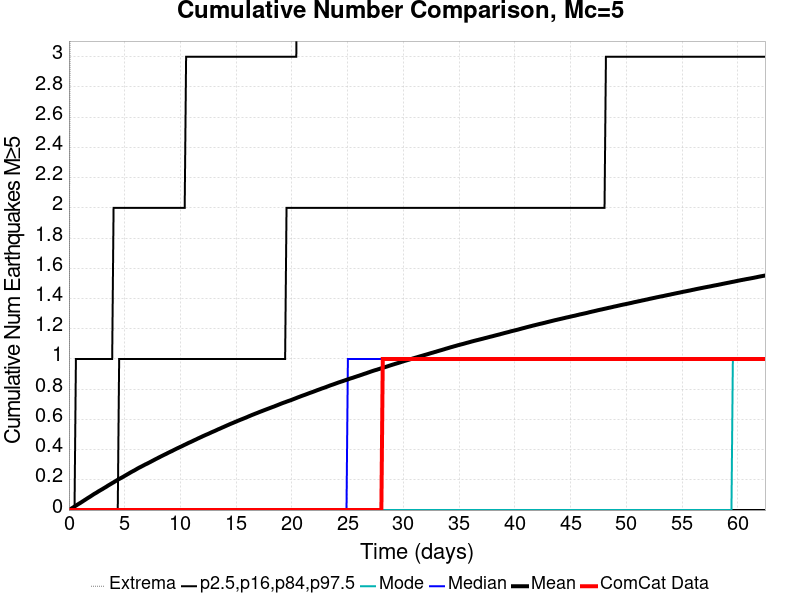

Source data for this figure (header and first rows):
Time (days), ComCat Data, Simulation Mean, Simulation Median, Simulation Mode, Simulation Minimum, Simulation Maximum, 2.5 %-ile, 16 %-ile, 84 %-ile, 97.5 %-ile
0.0, 0.0, 0.0, 0.0, 0.0, 0.0, 0.0, 0.0, 0.0, 0.0, 0.0
0.1251, 0.0, 0.00492, 0.0, 0.0, 0.0, 4.0, 0.0, 0.0, 0.0, 0.0
0.2503, 0.0, 0.0114, 0.0, 0.0, 0.0, 6.0, 0.0, 0.0, 0.0, 0.0
0.3754, 0.0, 0.01694, 0.0, 0.0, 0.0, 10.0, 0.0, 0.0, 0.0, 0.0
0.5006, 0.0, 0.02319, 0.0, 0.0, 0.0, 10.0, 0.0, 0.0, 0.0, 0.0
0.6257, 0.0, 0.02933, 0.0, 0.0, 0.0, 10.0, 0.0, 0.0, 0.0, 1.0
0.7508, 0.0, 0.03519, 0.0, 0.0, 0.0, 12.0, 0.0, 0.0, 0.0, 1.0
0.876, 0.0, 0.04091, 0.0, 0.0, 0.0, 14.0, 0.0, 0.0, 0.0, 1.0
1.001, 0.0, 0.0464, 0.0, 0.0, 0.0, 14.0, 0.0, 0.0, 0.0, 1.0
1.126, 0.0, 0.05231, 0.0, 0.0, 0.0, 14.0, 0.0, 0.0, 0.0, 1.0
1.251, 0.0, 0.05834, 0.0, 0.0, 0.0, 14.0, 0.0, 0.0, 0.0, 1.0
1.377, 0.0, 0.06434, 0.0, 0.0, 0.0, 15.0, 0.0, 0.0, 0.0, 1.0
1.502, 0.0, 0.07028, 0.0, 0.0, 0.0, 15.0, 0.0, 0.0, 0.0, 1.0
1.627, 0.0, 0.07646, 0.0, 0.0, 0.0, 16.0, 0.0, 0.0, 0.0, 1.0
1.752, 0.0, 0.08213, 0.0, 0.0, 0.0, 16.0, 0.0, 0.0, 0.0, 1.0
1.877, 0.0, 0.08785, 0.0, 0.0, 0.0, 16.0, 0.0, 0.0, 0.0, 1.0
2.002, 0.0, 0.09377, 0.0, 0.0, 0.0, 16.0, 0.0, 0.0, 0.0, 1.0
2.127, 0.0, 0.09999, 0.0, 0.0, 0.0, 16.0, 0.0, 0.0, 0.0, 1.0
2.253, 0.0, 0.106, 0.0, 0.0, 0.0, 16.0, 0.0, 0.0, 0.0, 1.0
2.378, 0.0, 0.1113, 0.0, 0.0, 0.0, 16.0, 0.0, 0.0, 0.0, 1.0
2.503, 0.0, 0.1166, 0.0, 0.0, 0.0, 16.0, 0.0, 0.0, 0.0, 1.0
2.628, 0.0, 0.1228, 0.0, 0.0, 0.0, 17.0, 0.0, 0.0, 0.0, 1.0
2.753, 0.0, 0.1282, 0.0, 0.0, 0.0, 17.0, 0.0, 0.0, 0.0, 1.0
2.878, 0.0, 0.1335, 0.0, 0.0, 0.0, 18.0, 0.0, 0.0, 0.0, 1.0
3.003, 0.0, 0.1388, 0.0, 0.0, 0.0, 18.0, 0.0, 0.0, 0.0, 1.0
3.128, 0.0, 0.1446, 0.0, 0.0, 0.0, 19.0, 0.0, 0.0, 0.0, 1.0
3.254, 0.0, 0.15, 0.0, 0.0, 0.0, 19.0, 0.0, 0.0, 0.0, 1.0
3.379, 0.0, 0.1555, 0.0, 0.0, 0.0, 19.0, 0.0, 0.0, 0.0, 1.0
3.504, 0.0, 0.1617, 0.0, 0.0, 0.0, 19.0, 0.0, 0.0, 0.0, 1.0
3.629, 0.0, 0.1672, 0.0, 0.0, 0.0, 19.0, 0.0, 0.0, 0.0, 1.0
3.754, 0.0, 0.1726, 0.0, 0.0, 0.0, 19.0, 0.0, 0.0, 0.0, 1.0
3.879, 0.0, 0.1783, 0.0, 0.0, 0.0, 19.0, 0.0, 0.0, 0.0, 1.0
4.004, 0.0, 0.1835, 0.0, 0.0, 0.0, 19.0, 0.0, 0.0, 0.0, 2.0
4.13, 0.0, 0.1892, 0.0, 0.0, 0.0, 19.0, 0.0, 0.0, 0.0, 2.0
4.255, 0.0, 0.1947, 0.0, 0.0, 0.0, 20.0, 0.0, 0.0, 0.0, 2.0
4.38, 0.0, 0.2004, 0.0, 0.0, 0.0, 20.0, 0.0, 0.0, 0.0, 2.0
4.505, 0.0, 0.2056, 0.0, 0.0, 0.0, 20.0, 0.0, 0.0, 1.0, 2.0
4.63, 0.0, 0.2105, 0.0, 0.0, 0.0, 20.0, 0.0, 0.0, 1.0, 2.0
4.755, 0.0, 0.2156, 0.0, 0.0, 0.0, 20.0, 0.0, 0.0, 1.0, 2.0
4.88, 0.0, 0.2207, 0.0, 0.0, 0.0, 20.0, 0.0, 0.0, 1.0, 2.0
5.006, 0.0, 0.2263, 0.0, 0.0, 0.0, 20.0, 0.0, 0.0, 1.0, 2.0
5.131, 0.0, 0.2316, 0.0, 0.0, 0.0, 20.0, 0.0, 0.0, 1.0, 2.0
5.256, 0.0, 0.2369, 0.0, 0.0, 0.0, 20.0, 0.0, 0.0, 1.0, 2.0
5.381, 0.0, 0.2423, 0.0, 0.0, 0.0, 20.0, 0.0, 0.0, 1.0, 2.0
5.506, 0.0, 0.2478, 0.0, 0.0, 0.0, 20.0, 0.0, 0.0, 1.0, 2.0
5.631, 0.0, 0.2531, 0.0, 0.0, 0.0, 20.0, 0.0, 0.0, 1.0, 2.0
5.756, 0.0, 0.258, 0.0, 0.0, 0.0, 20.0, 0.0, 0.0, 1.0, 2.0
5.882, 0.0, 0.2628, 0.0, 0.0, 0.0, 20.0, 0.0, 0.0, 1.0, 2.0
6.007, 0.0, 0.2682, 0.0, 0.0, 0.0, 20.0, 0.0, 0.0, 1.0, 2.0
6.132, 0.0, 0.2738, 0.0, 0.0, 0.0, 20.0, 0.0, 0.0, 1.0, 2.0
6.257, 0.0, 0.2788, 0.0, 0.0, 0.0, 20.0, 0.0, 0.0, 1.0, 2.0
6.382, 0.0, 0.2836, 0.0, 0.0, 0.0, 20.0, 0.0, 0.0, 1.0, 2.0
6.507, 0.0, 0.2883, 0.0, 0.0, 0.0, 20.0, 0.0, 0.0, 1.0, 2.0
6.632, 0.0, 0.2931, 0.0, 0.0, 0.0, 20.0, 0.0, 0.0, 1.0, 2.0
6.758, 0.0, 0.298, 0.0, 0.0, 0.0, 20.0, 0.0, 0.0, 1.0, 2.0
6.883, 0.0, 0.3028, 0.0, 0.0, 0.0, 20.0, 0.0, 0.0, 1.0, 2.0
7.008, 0.0, 0.3069, 0.0, 0.0, 0.0, 20.0, 0.0, 0.0, 1.0, 2.0
7.133, 0.0, 0.3118, 0.0, 0.0, 0.0, 20.0, 0.0, 0.0, 1.0, 2.0
7.258, 0.0, 0.3165, 0.0, 0.0, 0.0, 20.0, 0.0, 0.0, 1.0, 2.0
7.383, 0.0, 0.3215, 0.0, 0.0, 0.0, 20.0, 0.0, 0.0, 1.0, 2.0
... 440 more rows
